Run: headless pygame with SDL's dummy video driver; simulated clock (each Clock.tick advances the game by its frame time, no real sleeping); random seed 0; keys injected as events and as key.get_pressed() state; no mouse input.
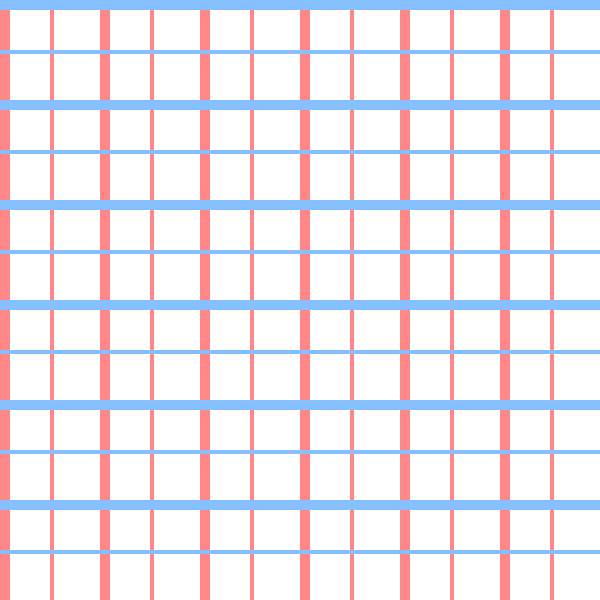
Frame 1 of 4 · flips 1–60 · no input
Frame 2 of 4 · flips 61–180 · tapped SPACE, RETURN · held RIGHT (→), D · screen unchanged from frame 1, image omitted
Frame 3 of 4 · flips 181–300 · held DOWN (↓), S · screen unchanged from frame 2, image omitted
Frame 4 of 4 · flips 301–420 · held LEFT (←), A, UP (↑), W · screen unchanged from frame 3, image omitted

The pygame program that drew these frames:

import pygame
pygame.init()

# *********SETUP**********
windowWidth = 600
windowHeight = 600
window = pygame.display.set_mode((windowWidth, windowHeight))
clock = pygame.time.Clock()

# ---------- COLORS (RGBA with alpha) ----------
# (R, G, B, Alpha)
color_vertical = (255, 0, 0, 120)
color_horizontal = (0, 120, 255, 120)

layer = pygame.Surface((windowWidth, windowHeight), pygame.SRCALPHA)

# ---------- DRAW PLAID PATTERN ----------
# вертикальные полосы
for x in range(0, windowWidth, 50):
    width = 10 if x % 100 == 0 else 4
    pygame.draw.rect(layer, color_vertical, (x, 0, width, windowHeight))

# горизонтальные полосы
for y in range(0, windowHeight, 50):
    height = 10 if y % 100 == 0 else 4
    pygame.draw.rect(layer, color_horizontal, (0, y, windowWidth, height))


# *********GAME LOOP**********
running = True
while running:
    # EVENTS
    for ev in pygame.event.get():
        if ev.type == pygame.QUIT:
            running = False

    # DRAW FRAME
    window.fill((255, 255, 255))
    window.blit(layer, (0, 0))

    # UPDATE SCREEN
    pygame.display.flip()
    clock.tick(60)

pygame.quit()
